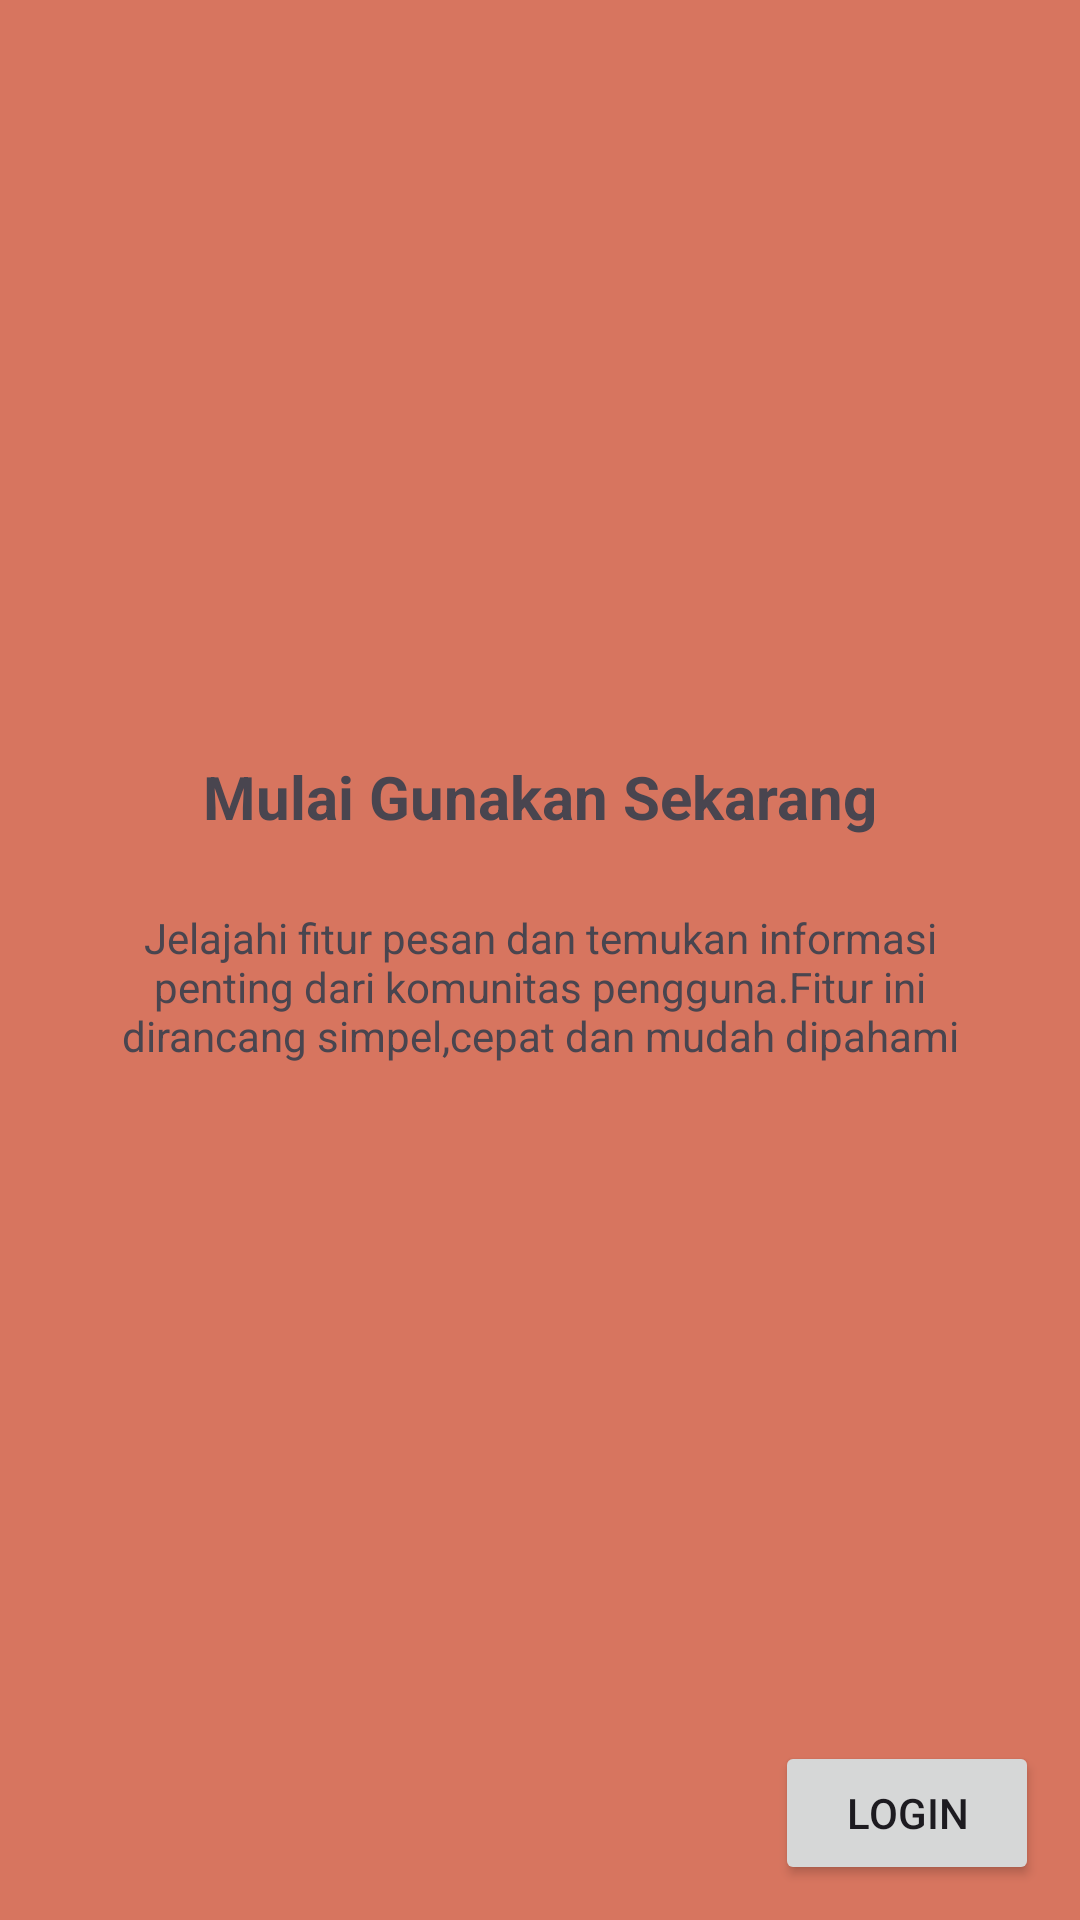

Reconstruct the res/layout file that produces this screen, plus the resources it refers to.
<!-- AndroidManifest.xml: application theme Theme.GedeAbhita -->
<!-- res/layout/fragment_tutorial3.xml -->
<androidx.constraintlayout.widget.ConstraintLayout xmlns:android="http://schemas.android.com/apk/res/android"
    xmlns:tools="http://schemas.android.com/tools"
    android:layout_width="match_parent"
    android:layout_height="match_parent"
    xmlns:app="http://schemas.android.com/apk/res-auto"
    android:background="#D7755F"
    tools:context="com.example.Tutorial.FragmentTutorial1">

    <ImageView
        android:id="@+id/imgLogo"
        android:layout_width="100dp"
        android:layout_height="100dp"
        android:layout_marginTop="120dp"
        android:src="@mipmap/ic_launcher_round"
        app:layout_constraintEnd_toEndOf="parent"
        app:layout_constraintStart_toStartOf="parent"
        app:layout_constraintTop_toTopOf="parent" />
    <TextView
        android:id="@+id/tvTitle"
        android:layout_width="0dp"
        android:layout_height="wrap_content"
        android:layout_marginTop="32dp"
        android:gravity="center"
        android:text="Mulai Gunakan Sekarang"
        android:textSize="20sp"
        android:textStyle="bold"
        app:layout_constraintEnd_toEndOf="parent"
        app:layout_constraintStart_toStartOf="parent"
        app:layout_constraintTop_toBottomOf="@+id/imgLogo" />
    <TextView
        android:id="@+id/tvDesc"
        android:layout_width="0dp"
        android:layout_height="wrap_content"
        android:layout_marginHorizontal="32dp"
        android:layout_marginTop="24dp"
        android:gravity="center"
        android:text="Jelajahi fitur pesan dan temukan informasi penting dari komunitas pengguna.Fitur ini dirancang simpel,cepat dan mudah dipahami"
        app:layout_constraintEnd_toEndOf="parent"
        app:layout_constraintStart_toStartOf="parent"
        app:layout_constraintTop_toBottomOf="@+id/tvTitle" />

    <Button
        android:id="@+id/btnLogin"
        android:layout_width="wrap_content"
        android:layout_height="wrap_content"
        android:text="Login"
        app:layout_constraintBottom_toBottomOf="parent"
        app:layout_constraintEnd_toEndOf="parent"
        app:layout_constraintHorizontal_bias="0.95"
        app:layout_constraintStart_toStartOf="parent"
        app:layout_constraintTop_toBottomOf="@+id/tvDesc"
        app:layout_constraintVertical_bias="0.951" />

</androidx.constraintlayout.widget.ConstraintLayout>
<!-- resources referenced by this layout -->
<resources>
  <style name="Theme.GedeAbhita" parent="Base.Theme.GedeAbhita" />
  <style name="Base.Theme.GedeAbhita" parent="Theme.Material3.DayNight.NoActionBar">
          
          
      </style>
</resources>
